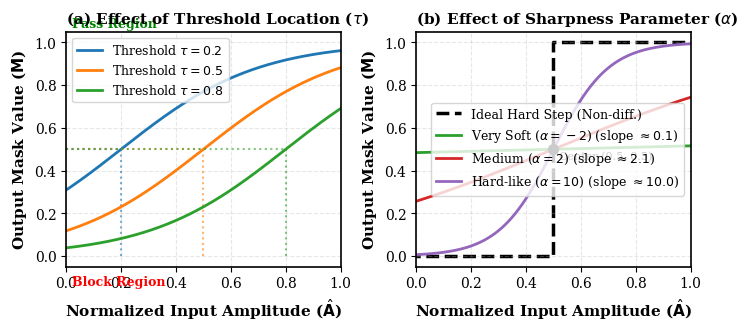

Here is the Python script that generated this plot:
"""
Visualization of soft threshold mask function.
Demonstrates the effect of threshold location (tau) and sharpness parameter (alpha).
"""
import numpy as np
import matplotlib.pyplot as plt

# --- Configuration (ICML academic style, unified format) ---
plt.rcParams.update({
    'font.family': 'serif',
    'font.serif': ['Times New Roman', 'Times', 'DejaVu Serif'],
    'font.size': 10,
    'axes.labelsize': 11,
    'axes.titlesize': 11,
    'axes.linewidth': 1.2,
    'xtick.labelsize': 10,
    'ytick.labelsize': 10,
    'legend.fontsize': 9,
})
# ICML style color palette
colors = ['#1f77b4', '#ff7f0e', '#2ca02c', '#d62728', '#9467bd']

# --- Core Functions ---
def sigmoid(x):
    # Numerically stable implementation to prevent overflow
    return np.where(x >= 0, 
                    1 / (1 + np.exp(-x)), 
                    np.exp(x) / (1 + np.exp(x)))

def softplus(alpha):
    # Softplus ensures the sharpness coefficient is always positive
    # log(1 + exp(alpha))
    return np.log1p(np.exp(-np.abs(alpha))) + np.maximum(alpha, 0)

def soft_threshold_mask(amplitude, threshold_tau, sharpness_alpha):
    """
    Compute soft threshold mask
    amplitude (Â): the input normalized amplitude
    threshold_tau (τ): threshold center
    sharpness_alpha (α): sharpness control parameter (raw, before softplus)
    """
    s = softplus(sharpness_alpha) # Calculate the actual sharpness coefficient
    logits = s * (amplitude - threshold_tau)
    mask = sigmoid(logits)
    return mask

# --- Data Preparation ---
# Simulate normalized amplitude input, range slightly wider than [0, 1] to show boundary effects
x_amplitudes = np.linspace(-0.1, 1.1, 500)

# --- Plotting ---
fig, axes = plt.subplots(1, 2, figsize=(7.0, 3.2), constrained_layout=True)

# ==========================================
# Subplot 1: Effect of threshold location (τ)
# ==========================================
ax1 = axes[0]
fixed_alpha = 4.0  # Use a moderate fixed sharpness
taus_to_test = [0.2, 0.5, 0.8]

for i, tau in enumerate(taus_to_test):
    mask_values = soft_threshold_mask(x_amplitudes, tau, fixed_alpha)
    
    # Plot curve
    ax1.plot(x_amplitudes, mask_values, lw=2.0, color=colors[i], 
             label=f'Threshold $\\tau = {tau}$')
    
    # Draw auxiliary lines at center (where mask=0.5)
    ax1.vlines(tau, 0, 0.5, linestyles=':', color=colors[i], alpha=0.6)
    ax1.hlines(0.5, 0, tau, linestyles=':', color=colors[i], alpha=0.6)

ax1.set_title('(a) Effect of Threshold Location ($\\tau$)', fontweight='bold', loc='left')
ax1.set_xlabel('Normalized Input Amplitude ($\hat{\mathbf{A}}$)', fontweight='bold')
ax1.set_ylabel('Output Mask Value ($\mathbf{M}$)', fontweight='bold')
ax1.set_xlim(0, 1)
ax1.set_ylim(-0.05, 1.05)
ax1.grid(True, linestyle='--', alpha=0.3)
ax1.legend(frameon=True, fancybox=True)
ax1.text(0.02, 1.02, 'Pass Region', transform=ax1.transAxes, color='green', fontweight='bold', fontsize=9)
ax1.text(0.02, -0.08, 'Block Region', transform=ax1.transAxes, color='red', fontweight='bold', fontsize=9)

# ==========================================
# Subplot 2: Effect of sharpness (α)
# ==========================================
ax2 = axes[1]
fixed_tau = 0.5  # Center the threshold
alphas_to_test = [-2.0, 2.0, 10.0] # From very soft to very hard
alpha_labels = ['Very Soft ($\\alpha=-2$)', 'Medium ($\\alpha=2$)', 'Hard-like ($\\alpha=10$)']

# 1. Plot ideal hard threshold (non-differentiable reference)
hard_mask = np.where(x_amplitudes >= fixed_tau, 1.0, 0.0)
ax2.step(x_amplitudes, hard_mask, where='mid', lw=2.5, color='black', linestyle='--',
         label='Ideal Hard Step (Non-diff.)', zorder=1)

# 2. Plot soft thresholds with different α values
for i, alpha in enumerate(alphas_to_test):
    mask_values = soft_threshold_mask(x_amplitudes, fixed_tau, alpha)
    # Compute actual slope value for display
    actual_slope = softplus(alpha)
    label_text = f'{alpha_labels[i]} (slope $\\approx {actual_slope:.1f}$)'
    
    ax2.plot(x_amplitudes, mask_values, lw=2.0, color=colors[i+2], label=label_text, zorder=2)

ax2.set_title('(b) Effect of Sharpness Parameter ($\\alpha$)', fontweight='bold', loc='left')
ax2.set_xlabel('Normalized Input Amplitude ($\hat{\mathbf{A}}$)', fontweight='bold')
ax2.set_ylabel('Output Mask Value ($\mathbf{M}$)', fontweight='bold')
ax2.set_xlim(0, 1)
ax2.set_ylim(-0.05, 1.05)
ax2.grid(True, linestyle='--', alpha=0.3)
ax2.legend(frameon=True, fancybox=True, loc='center right')

# Mark center point
ax2.scatter([fixed_tau], [0.5], color='black', s=50, zorder=3)
ax2.text(fixed_tau+0.02, 0.45, 'Center (0.5, 0.5)', fontsize=8)

# Save and show
plt.savefig('soft_threshold_visualization.pdf', dpi=300, bbox_inches='tight')
plt.show()
